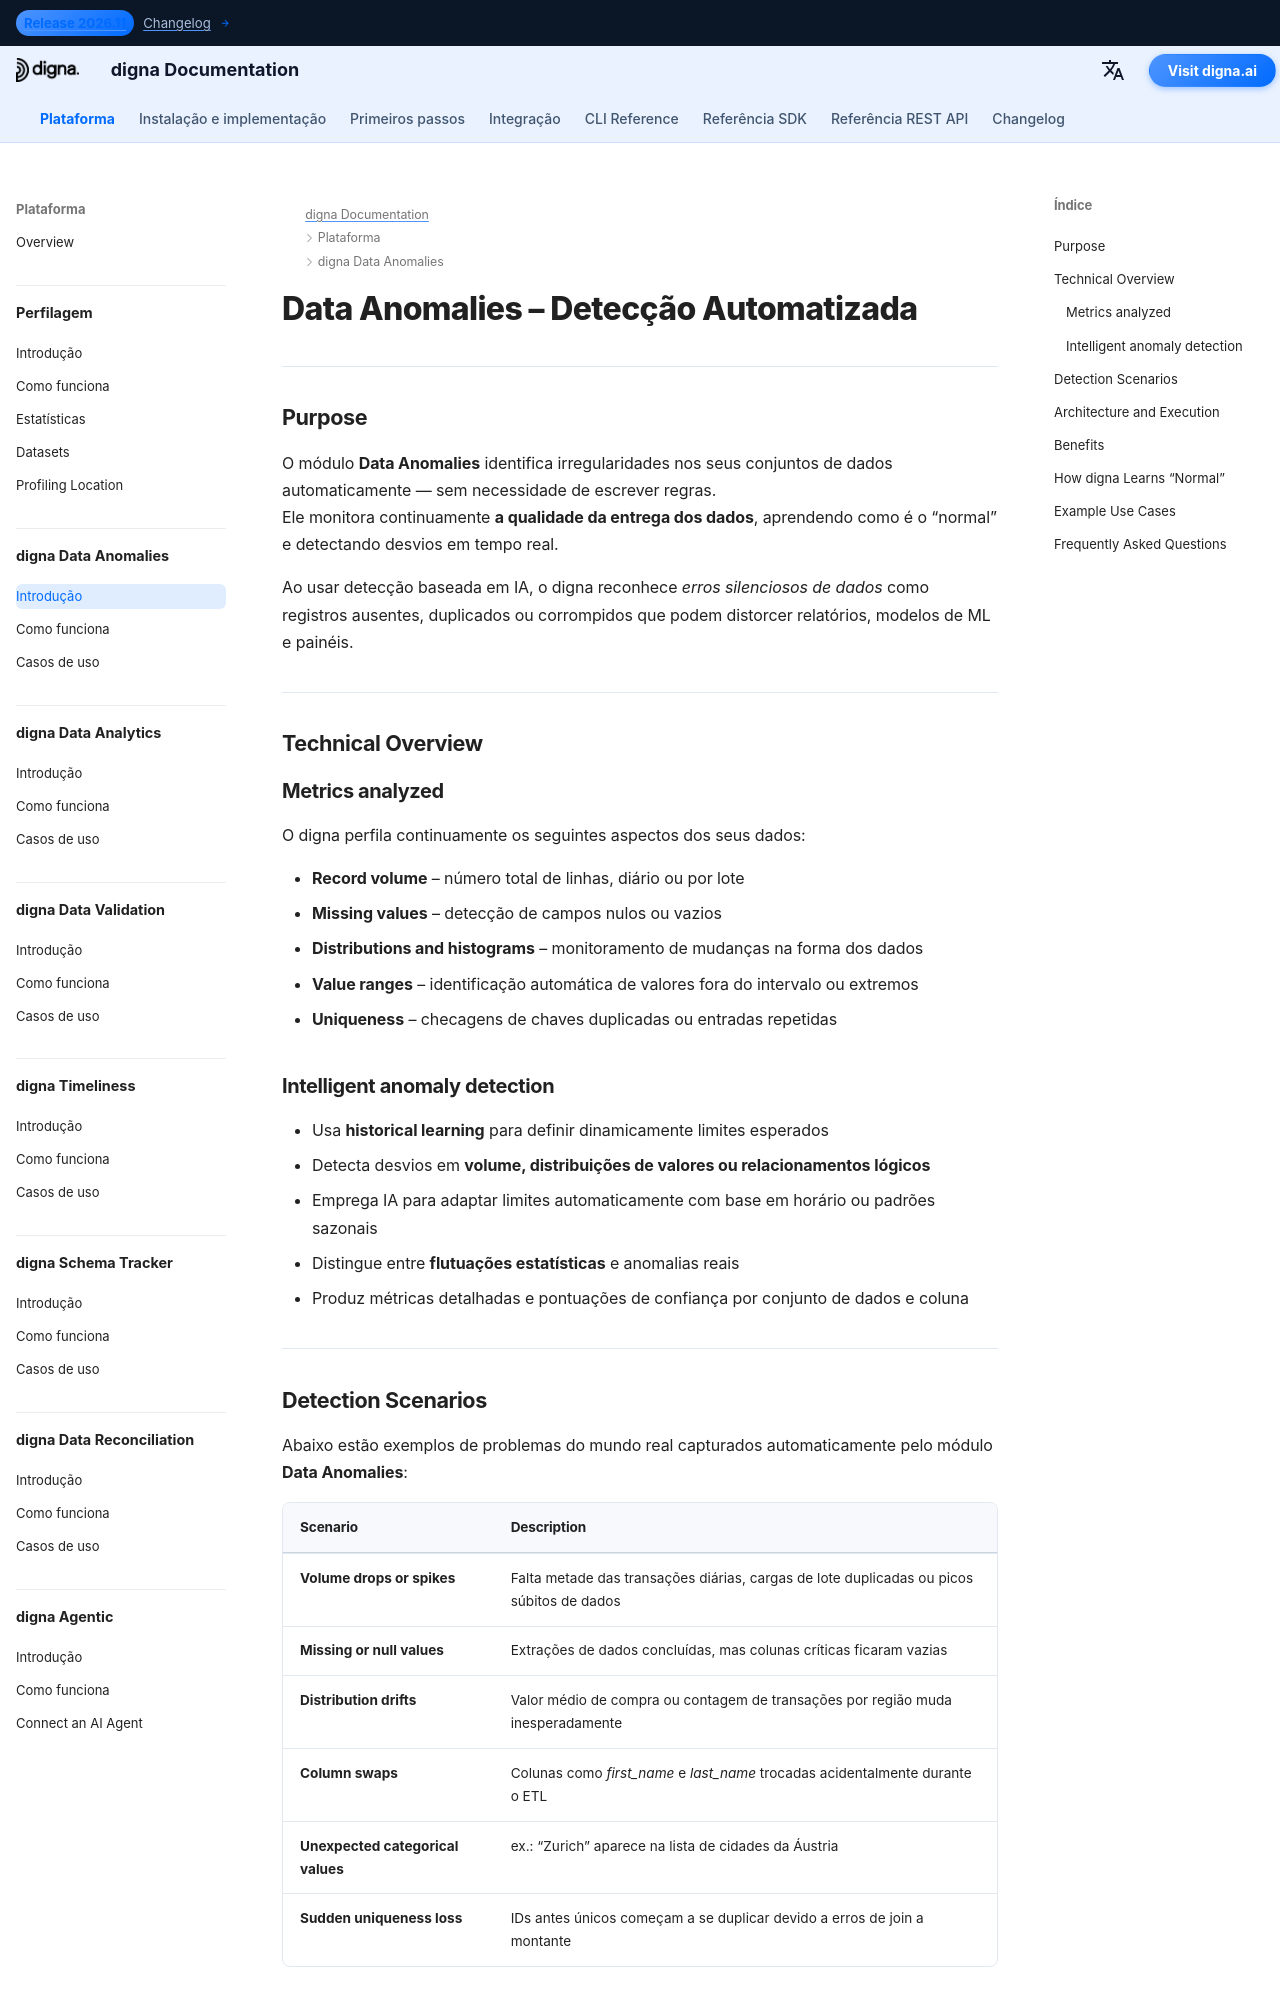

repository: dignaai/digna-docs · page: pt/platform/data_anomalies/Introduction/index.html · generator: mkdocs

---
title: Data Anomalies – Detecção Automatizada de Irregularidades em Dados | digna Documentation
description: Saiba como o digna Data Anomalies detecta automaticamente quedas de volume, valores ausentes, deslocamentos de distribuição e padrões inesperados sem necessidade de regras manuais. Melhore a qualidade dos dados e a observabilidade dos pipelines com detecção de anomalias orientada por IA.
image: /assets/logo_square.png
keywords:
  - data anomalies
  - detecção de anomalias por ia
  - monitoramento da qualidade de dados
  - qualidade dos dados
  - observabilidade de dados
  - detecção de dados ausentes
  - monitoramento de volume de dados
  - deslocamento de distribuição
  - confiabilidade de dados
  - digna data anomalies
lang: pt
robots: index, follow
og_title: Data Anomalies – Detecção Automatizada | digna Documentation
og_description: O digna Data Anomalies detecta automaticamente irregularidades no volume, valores e distribuições dos dados sem regras manuais — melhorando a qualidade e a observabilidade dos dados em múltiplas plataformas.
og_image: /assets/logo_square.png
og_type: article
twitter_card: summary_large_image
---

# Data Anomalies – Detecção Automatizada
<h1 style="display:none;">AI-Driven Module for Data Quality and Observability – digna Data Anomalies</h1>

---

## Purpose

O módulo **Data Anomalies** identifica irregularidades nos seus conjuntos de dados automaticamente — sem necessidade de escrever regras.  
Ele monitora continuamente **a qualidade da entrega dos dados**, aprendendo como é o “normal” e detectando desvios em tempo real.

Ao usar detecção baseada em IA, o digna reconhece *erros silenciosos de dados* como registros ausentes, duplicados ou corrompidos que podem distorcer relatórios, modelos de ML e painéis.

---

## Technical Overview

### Metrics analyzed

O digna perfila continuamente os seguintes aspectos dos seus dados:

- **Record volume** – número total de linhas, diário ou por lote  
- **Missing values** – detecção de campos nulos ou vazios  
- **Distributions and histograms** – monitoramento de mudanças na forma dos dados  
- **Value ranges** – identificação automática de valores fora do intervalo ou extremos  
- **Uniqueness** – checagens de chaves duplicadas ou entradas repetidas  

### Intelligent anomaly detection

- Usa **historical learning** para definir dinamicamente limites esperados  
- Detecta desvios em **volume, distribuições de valores ou relacionamentos lógicos**  
- Emprega IA para adaptar limites automaticamente com base em horário ou padrões sazonais  
- Distingue entre **flutuações estatísticas** e anomalias reais  
- Produz métricas detalhadas e pontuações de confiança por conjunto de dados e coluna  

---
